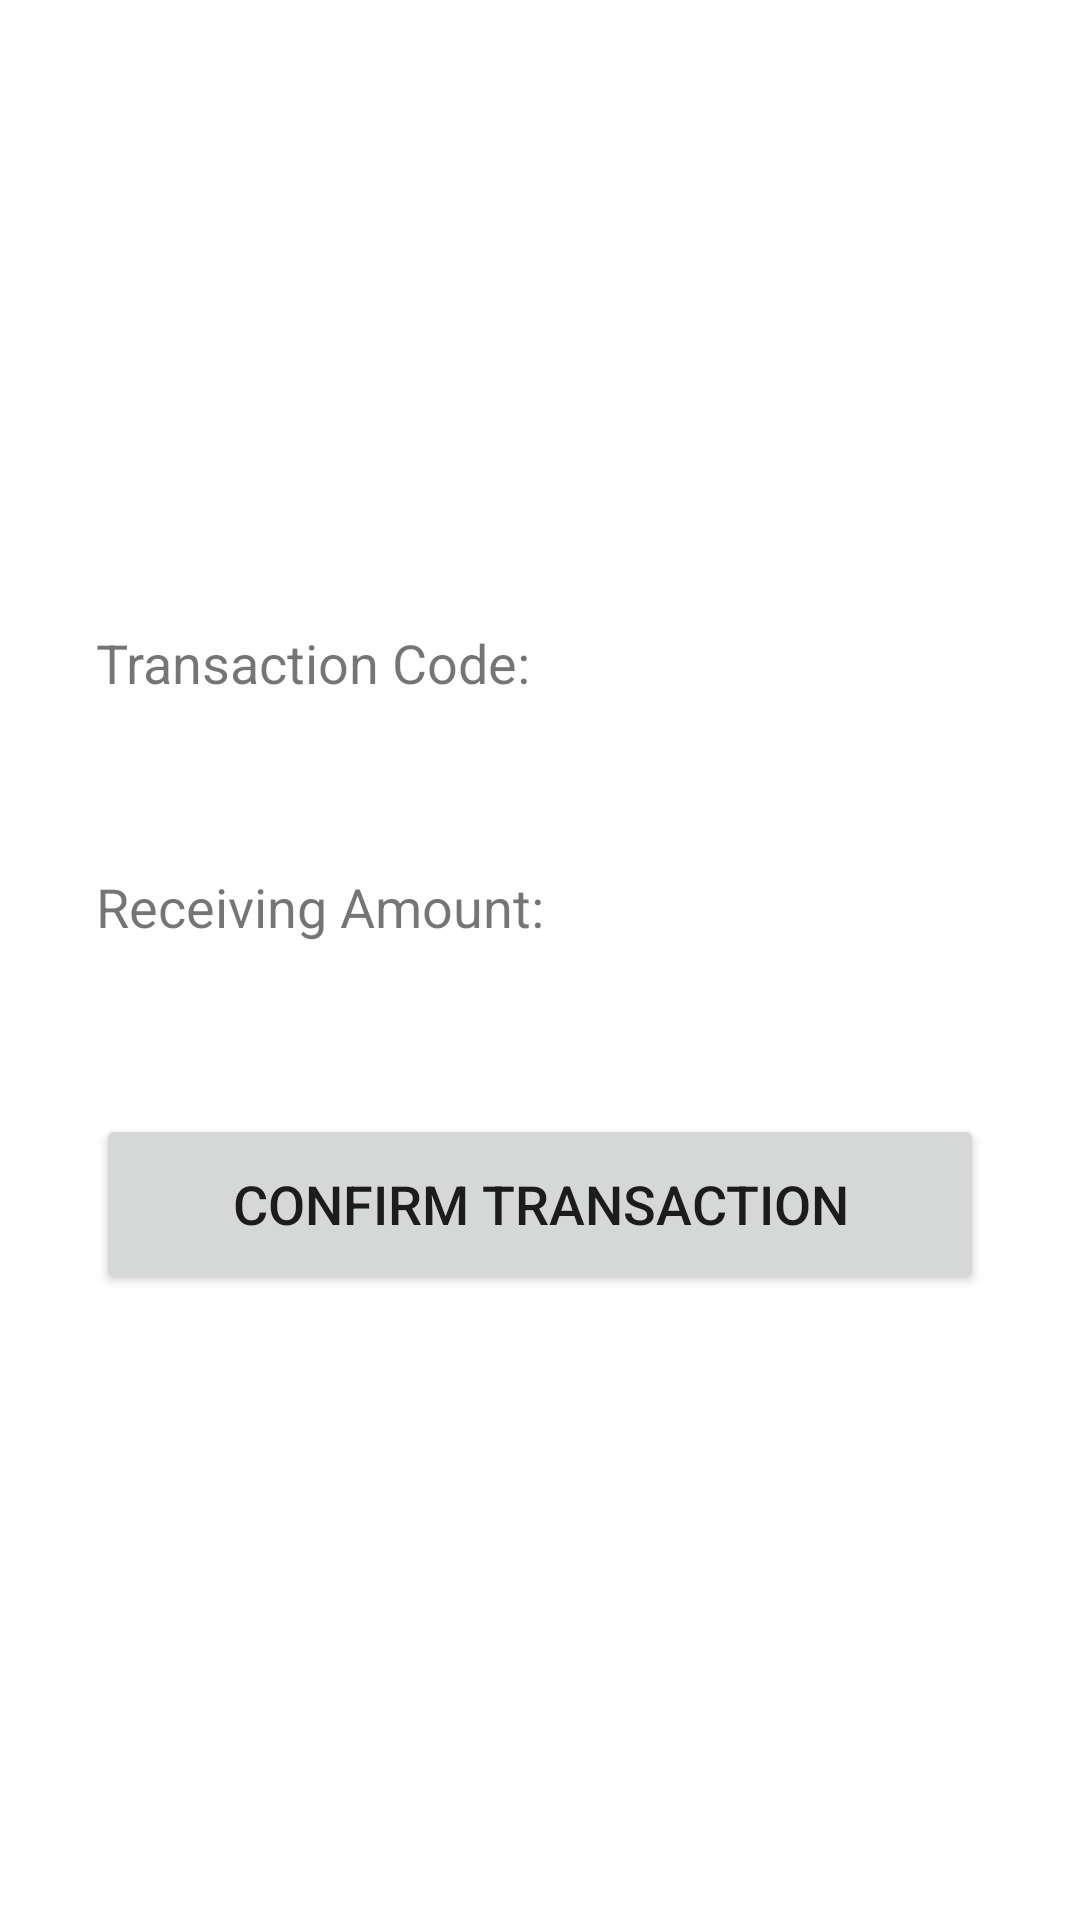

Produce the Android XML layout that renders to this screen, including the resource entries it uses.
<!-- AndroidManifest.xml: application theme Theme.SentiPayApp -->
<!-- res/layout/activity_buyer_confirmation.xml -->
<?xml version="1.0" encoding="utf-8"?>
<androidx.constraintlayout.widget.ConstraintLayout xmlns:android="http://schemas.android.com/apk/res/android"
    xmlns:app="http://schemas.android.com/apk/res-auto"
    xmlns:tools="http://schemas.android.com/tools"
    android:layout_width="match_parent"
    android:layout_height="match_parent"
    tools:context=".BuyerConfirmationActivity">

    <LinearLayout
        android:layout_width="match_parent"
        android:layout_height="wrap_content"
        android:layout_marginStart="32dp"
        android:layout_marginLeft="32dp"
        android:layout_marginEnd="32dp"
        android:layout_marginRight="32dp"
        android:orientation="vertical"
        app:layout_constraintBottom_toBottomOf="parent"
        app:layout_constraintEnd_toEndOf="parent"
        app:layout_constraintStart_toStartOf="parent"
        app:layout_constraintTop_toTopOf="parent">

        <TextView
            android:id="@+id/transaction_code_view_label2"
            android:layout_width="match_parent"
            android:layout_height="wrap_content"
            android:text="Transaction Code:"
            android:textSize="18sp" />

        <TextView
            android:id="@+id/transaction_code_view2"
            android:layout_width="match_parent"
            android:layout_height="wrap_content"
            android:layout_marginBottom="50px"
            android:textSize="30sp" />

        <TextView
            android:id="@+id/escrow_balance_view_label"
            android:layout_width="match_parent"
            android:layout_height="wrap_content"
            android:text="Receiving Amount:"
            android:textSize="18sp" />

        <TextView
            android:id="@+id/escrow_balance_view"
            android:layout_width="match_parent"
            android:layout_height="wrap_content"
            android:textSize="30sp" />

        <Button
            android:id="@+id/confirmation_button"
            android:layout_width="match_parent"
            android:layout_height="60dp"
            android:layout_marginTop="50px"
            android:onClick="onConfirm"
            android:text="Confirm Transaction"
            android:textSize="18sp" />
    </LinearLayout>
</androidx.constraintlayout.widget.ConstraintLayout>
<!-- resources referenced by this layout -->
<resources>
  <style name="Theme.SentiPayApp" parent="Theme.MaterialComponents.DayNight.DarkActionBar">
          
          <item name="colorPrimary">@color/purple_500</item>
          <item name="colorPrimaryVariant">@color/purple_700</item>
          <item name="colorOnPrimary">@color/white</item>
          
          <item name="colorSecondary">@color/teal_200</item>
          <item name="colorSecondaryVariant">@color/teal_700</item>
          <item name="colorOnSecondary">@color/black</item>
          
          <item name="android:statusBarColor" tools:targetApi="l">?attr/colorPrimaryVariant</item>
          
      </style>
  <!-- not gathered from this repository: default colours our renderer supplied (Android Studio template values) -->
  <color name="purple_500">#FF6200EE</color>
  <color name="purple_700">#FF3700B3</color>
  <color name="teal_200">#FF03DAC5</color>
  <color name="teal_700">#FF018786</color>
  <color name="black">#FF000000</color>
  <color name="white">#FFFFFFFF</color>
</resources>
